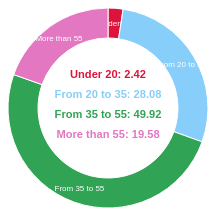
D3 v3 page, settled after 360 driven frames (6 s of simulated time); the page loaded 1 data file(s).



var width = 200,
    height = 200,
    radius = Math.min(width, height) / 2;

var color = d3.scale.ordinal().range(["Crimson", "Lightskyblue","#31a354","#e377c2"]);

var arc = d3.svg.arc()
    .outerRadius(radius - 30)
    .innerRadius(radius);

var pie = d3.layout.pie()
    .sort(null)
    .value(function(d) { return d.population; });

var svg = d3.select("body").append("svg")
    .attr("width", width)
    .attr("height", height)
  .append("g")
    .attr("transform", "translate(" + width / 2 + "," + height / 2 + ")");


d3.csv("/csv/ageavg.csv", function(error, data) {

  data.forEach(function(d) {
    d.population = +d.population;
  }); 
   
  var g = svg.selectAll(".arc")
      .data(pie(data))
    .enter().append("g")
      .attr("class", "arc");//.append("a").attr("xlink:href", "gender.html");

  g.append("path")
      .attr("d", arc)
      .style("fill", function(d) { return color(d.data.age); });


  g.append("text")
      .attr("transform", function(d) { return "translate(" + arc.centroid(d) + ")"; })
      .attr("dy", ".35em")
      .style("text-anchor", "middle")
      .html(function(d) { return d.data.age; })
      .style("fill","white")
      .style("font-wight","bold")
      .style("font-size","8");
  
  g.append("text")
    .attr("x", 0 )
    .attr("y", function(d, i) { return 0 -10*4 +20 * i + radius/10 ; })
    .style("text-anchor", "middle")
    .style("fill","black")
    .style("fill",function(d) { return color(d.data.age); })
    .attr("font-weight", "bold")
    .style("font-size", radius/9+"px")
    .text(function(d) { return d.data.age+": "+d.data.population});  
  
});



### data: csv/ageavg.csv
age, population
Under 20, 2.42
From 20 to 35, 28.08
From 35 to 55, 49.92
More than 55, 19.58